Run: headless pygame with SDL's dummy video driver; simulated clock (each Clock.tick advances the game by its frame time, no real sleeping); random seed 0; keys injected as events and as key.get_pressed() state; no mouse input.
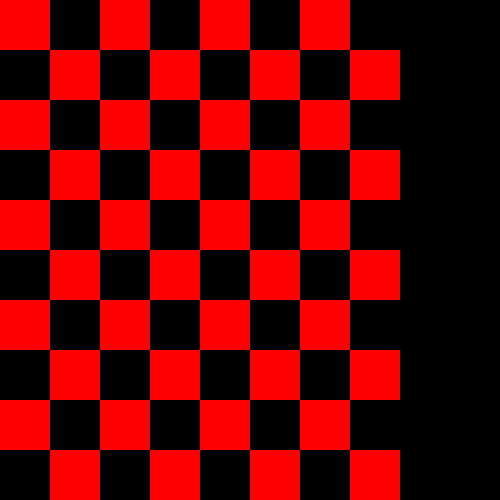
Frame 1 of 4 · flips 1–60 · no input
Frame 2 of 4 · flips 61–180 · tapped SPACE, RETURN · held RIGHT (→), D · screen unchanged from frame 1, image omitted
Frame 3 of 4 · flips 181–300 · held DOWN (↓), S · screen unchanged from frame 2, image omitted
Frame 4 of 4 · flips 301–420 · held LEFT (←), A, UP (↑), W · screen unchanged from frame 3, image omitted

The pygame program that drew these frames:

#!/usr/bin/python3

import pygame


board = [
         [0, 1, 0, 1, 0, 1, 0, 1],
         [1, 0, 1, 0, 1, 0, 1, 0],
         [0, 1, 0, 1, 0, 1, 0, 1],
         [0, 0, 0, 0, 0, 0, 0, 0],
         [0, 0, 0, 0, 0, 0, 0, 0],
         [2, 0, 2, 0, 2, 0, 2, 0],
         [0, 2, 0, 2, 0, 2, 0, 2],
         [2, 0, 2, 0, 2, 0, 2, 0]]

# pygame setup
pygame.init()
screen = pygame.display.set_mode((500, 500))
clock = pygame.time.Clock()
running = True
posx = 0
posy = 0
width = 50
height = 50
color = (255,0,0)
while running:
    # poll for events
    # pygame.QUIT event means the user clicked X to close your window
    for event in pygame.event.get():
        if event.type == pygame.QUIT:
            running = False

    # fill the screen with a color to wipe away anything from last frame

    # RENDER YOUR GAME HERE

    for i in range(8):
        for j in range(4):
            pygame.draw.rect(screen, color, (posx, posy, width, height))
            posx += 100
        posy += 50
        if (i % 2 != 0):
            posx = 0
        else: posx = 50
    # flip() the display to put your work on screen
    pygame.display.flip()

    clock.tick(60)  # limits FPS to 60

pygame.quit()
